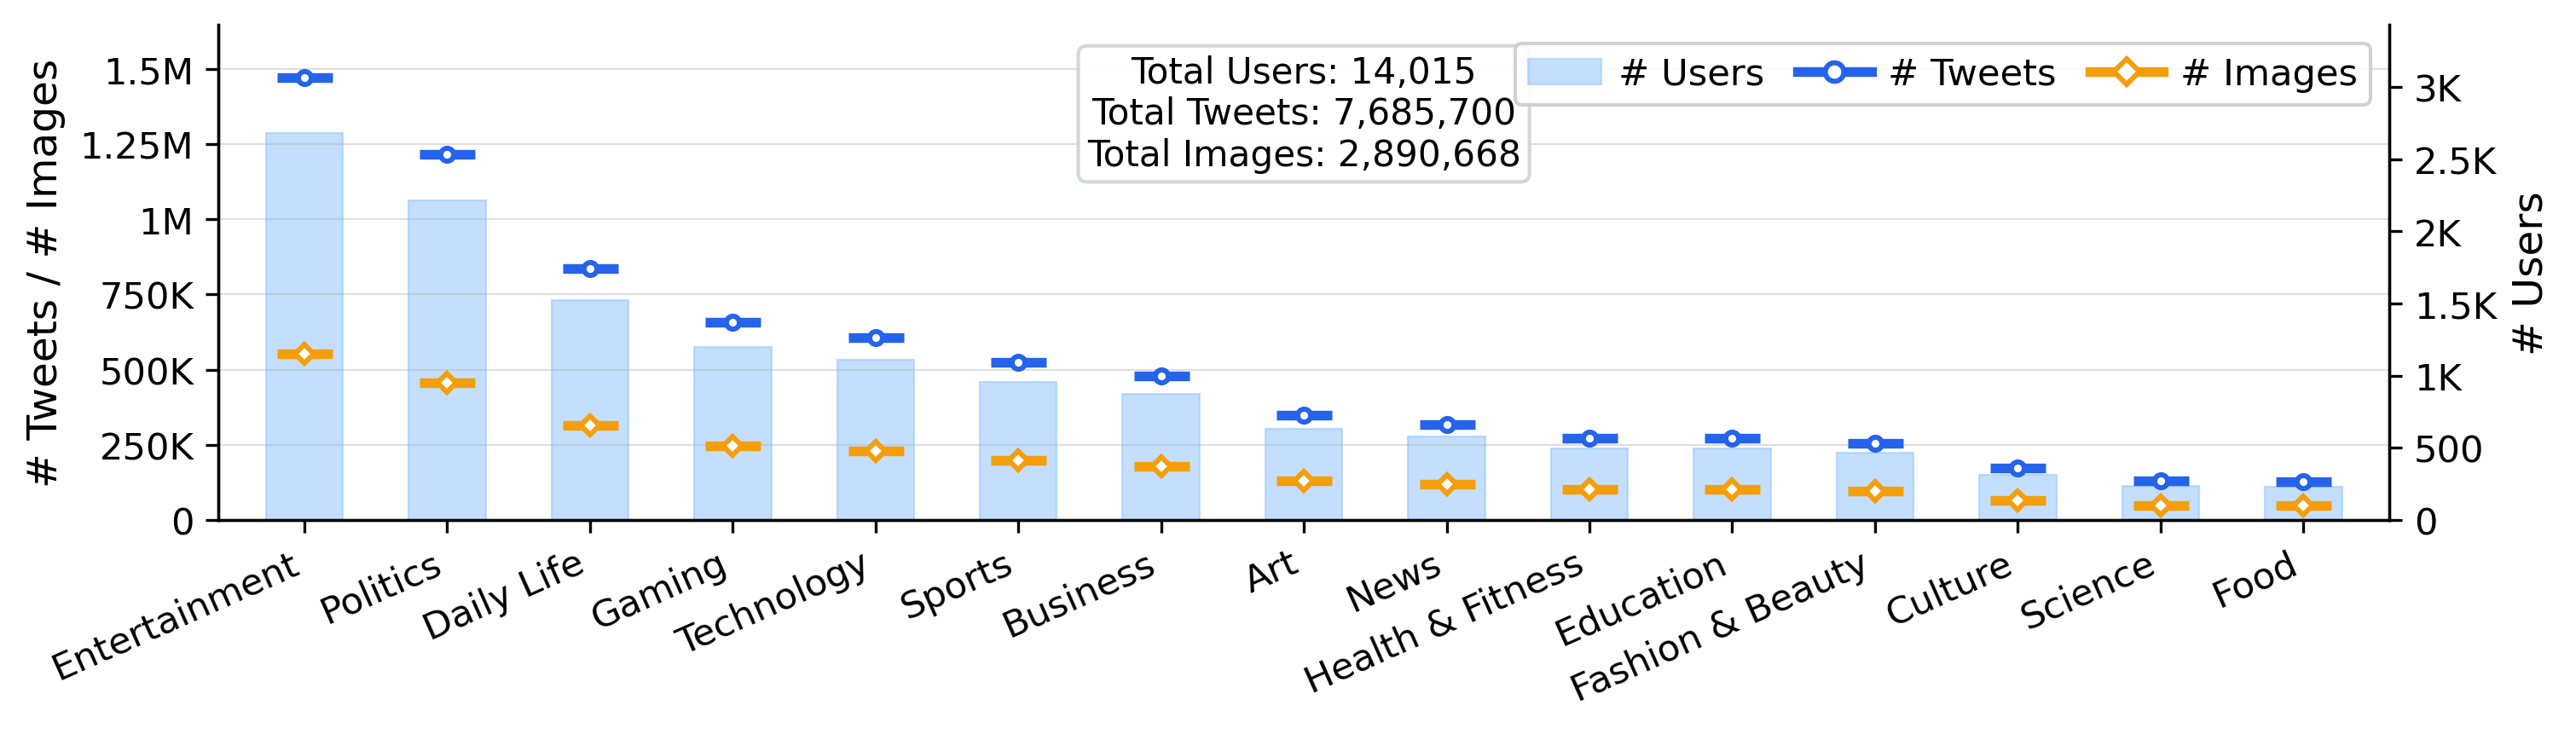

Values plotted in this chart, from the file beside it:
domain, num_users, num_posts, num_images
Entertainment, 2681, 1470236, 552971
Sports, 957, 524810, 197386
Technology, 1108, 607617, 228531
Business, 872, 478197, 179855
Education, 494, 270905, 101890
Gaming, 1201, 658618, 247713
Politics, 2217, 1215783, 457268
Art, 634, 347680, 130766
Culture, 314, 172195, 64764
Science, 236, 129420, 48676
Food, 232, 127227, 47851
Daily Life, 1524, 835748, 314333
Fashion & Beauty, 466, 255550, 96115
Health & Fitness, 499, 273647, 102921
News, 580, 318067, 119628
Total, 14015, 7685700, 2890668
